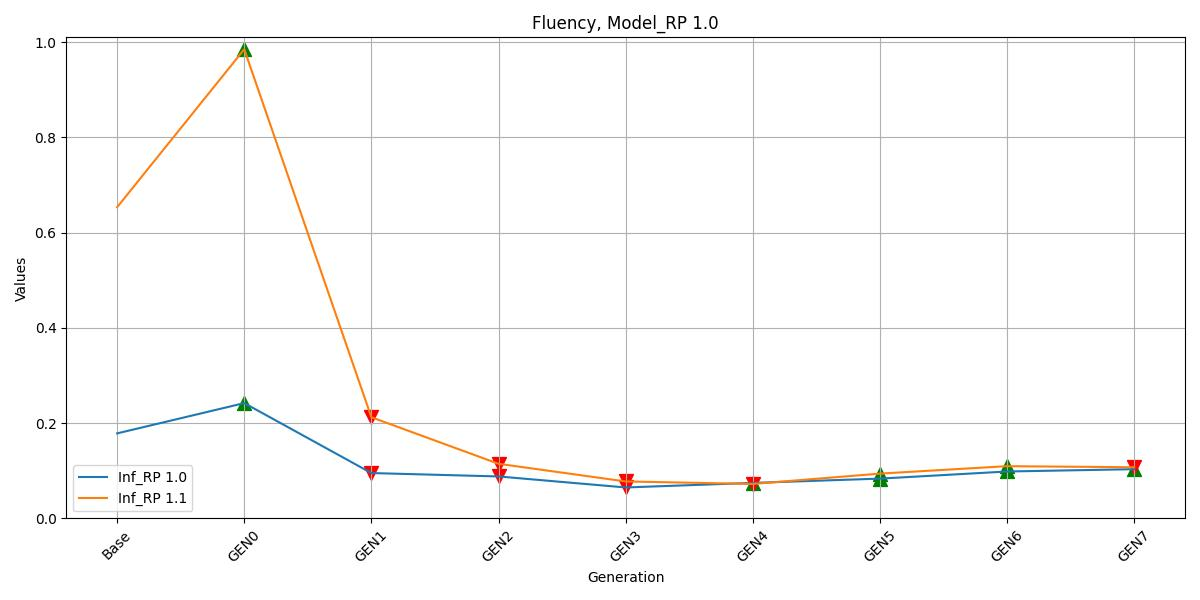

The file beside this chart, header and first rows:
, Inf_RP 1.0, Inf_RP 1.1
Base, 0.1785, 0.6534
GEN0, 0.2421, 0.985
GEN1, 0.09525, 0.2124
GEN2, 0.08812, 0.1147
GEN3, 0.065, 0.0776
GEN4, 0.07455, 0.07238
GEN5, 0.08356, 0.09406
GEN6, 0.09851, 0.1097
GEN7, 0.1034, 0.1074
